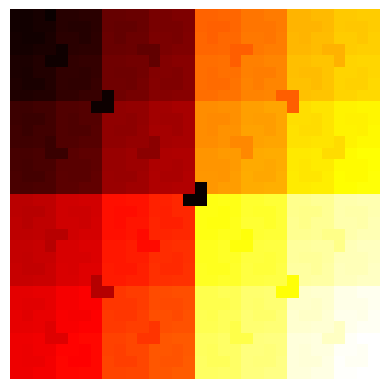

Recreate this plot in Python.
#Author: Zachary Klausner
#Email: [email redacted]
# [redacted]

import matplotlib.pyplot

triomino_id = 2

def main():
    
    my_list = triominoes(5, 0, 3) 
    print(my_list)


def triominoes(n, removed_row=0, removed_column=0) :

    # initialization of the board:
    board = [ [0] * 2**n for i in range(2**n) ]

    board[removed_row][removed_column] = 1
    
    corner_index = int ((2 ** n) - 1)
    
    recursive_triominoes(n, board, 0, 0, corner_index, 0, 0, corner_index, corner_index, corner_index)
    
    show_plot(board)
    
    return board


def recursive_triominoes(n, board, x0, y0, x1, y1, x2, y2, x3, y3):
    
    global first_tile_control
    global row_removed_glo
    global column_removed_glo
    
    x0 = int (x0)
    y0 = int (y0)
    x1 = int (x1)
    y1 = int (y1)
    x2 = int (x2)
    y2 = int (y2)
    x3 = int (x3)
    y3 = int (y3)  
    
    #base case
    
    if x1 - x0 == 1:
       
        tile(board, x0, y0, x1, y1, x2, y2, x3, y3)
    
    #recursive call
        
    else:
        
        place_center_tile(n,board, x0, y0, x1, y1, x2, y2, x3, y3)
        
        offset = ( 2 ** n ) / 2
        offset_2 = offset - 1
        
        s_p_1_x = x0
        s_p_1_y = y0
        s_p_2_x = x0 + offset
        s_p_2_y = y0
        s_p_3_x = x0
        s_p_3_y = y0 + offset
        s_p_4_x = x0 + offset
        s_p_4_y = y0 + offset
        
        recursive_triominoes(n - 1, board, s_p_1_x, s_p_1_y, (s_p_1_x + offset_2), s_p_1_y, s_p_1_x, (s_p_1_y + offset_2), (s_p_1_x + offset_2), (s_p_1_y + offset_2))
        recursive_triominoes(n - 1, board, s_p_2_x, s_p_2_y, (s_p_2_x + offset_2), s_p_2_y, s_p_2_x, (s_p_2_y + offset_2), (s_p_2_x + offset_2), (s_p_2_y + offset_2))                     
        recursive_triominoes(n - 1, board, s_p_3_x, s_p_3_y, (s_p_3_x + offset_2), s_p_3_y, s_p_3_x, (s_p_3_y + offset_2), (s_p_3_x + offset_2), (s_p_3_y + offset_2))                  
        recursive_triominoes(n - 1, board, s_p_4_x, s_p_4_y, (s_p_4_x + offset_2), s_p_4_y, s_p_4_x, (s_p_4_y + offset_2), (s_p_4_x + offset_2), (s_p_4_y + offset_2))
    
def tile(sub_board, x0, y0, x1, y1, x2, y2, x3, y3):
    
    global triomino_id
    
    x0 = int (x0)
    y0 = int (y0)
    x1 = int (x1)
    y1 = int (y1)
    x2 = int (x2)
    y2 = int (y2)
    x3 = int (x3)
    y3 = int (y3)
    
    num_empty = count_empties(sub_board, x0, y0, x1, y1, x2, y2, x3, y3)
    
    if num_empty < 3:
        return
    
    elif sub_board[x0][y0] > sub_board[x1][y1]:
        
        sub_board[x1][y1] = triomino_id
        sub_board[x2][y2] = triomino_id
        sub_board[x3][y3] = triomino_id
    
    elif sub_board[x1][y1] > sub_board[x0][y0]:
            
        sub_board[x0][y0] = triomino_id
        sub_board[x2][y2] = triomino_id
        sub_board[x3][y3] = triomino_id
        
    elif sub_board[x2][y2] > sub_board[x3][y3]:
            
        sub_board[x3][y3] = triomino_id
        sub_board[x1][y1] = triomino_id
        sub_board[x0][y0] = triomino_id
        
    else:
         
        sub_board[x0][y0] = triomino_id
        sub_board[x1][y1] = triomino_id
        sub_board[x2][y2]= triomino_id
        
    triomino_id += 1
    

def place_center_tile(n, board, x0, y0, x1, y1, x2, y2, x3, y3):
    
    global triomino_id
    
    x0 = int (x0)
    y0 = int (y0)
    x1 = int (x1)
    y1 = int (y1)
    x2 = int (x2)
    y2 = int (y2)
    x3 = int (x3)
    y3 = int (y3)    
    
    center_index_x = int (x0 + ((x1 - x0) / 2))
    center_index_y = int (y0 + ((y2 - y0) / 2))
    far_index = (2**n) - 1
    
    quadrant = find_quadrant(n, board, x0, y0)
    
    if quadrant == 1:
        
        board[center_index_x+1][center_index_y] = triomino_id
        board[center_index_x][center_index_y+1] = triomino_id
        board[center_index_x+1][center_index_y+1] = triomino_id
        
    elif quadrant == 3:
        
        board[center_index_x][center_index_y] = triomino_id
        board[center_index_x+1][center_index_y] = triomino_id
        board[center_index_x+1][center_index_y+1] = triomino_id        
        
    elif quadrant == 2:    
        
        board[center_index_x][center_index_y] = triomino_id
        board[center_index_x][center_index_y+1] = triomino_id
        board[center_index_x+1][center_index_y+1] = triomino_id         
     
    else:   
        
        board[center_index_x][center_index_y] = triomino_id
        board[center_index_x+1][center_index_y] = triomino_id
        board[center_index_x][center_index_y+1] = triomino_id
    
    triomino_id += 1
        

def count_empties(sub_board, x0, y0, x1, y1, x2, y2, x3, y3):
    
    num_empty = 0
    
    if sub_board[x0][y0] == 0:
        
        num_empty += 1
    
    if sub_board[x1][y1] == 0:  
        
        num_empty += 1
    
    if sub_board[x2][y2] == 0:  
        
        num_empty += 1 
        
    if sub_board[x3][y3] == 0:
        
        num_empty += 1   
    
    return num_empty        

def find_quadrant(n, board, x0, y0):
    
    x_limit = x0 + int ((2**n)) 
    y_limit = y0 + int ((2**n))
    
    x_coordinate = 0
    y_coordinate = 0
    
    for i in range(x0, x_limit):
        
        for j in range(y0, y_limit):
            
            if board[i][j] > 0:
               
                x_coordinate = i
                y_coordinate = j
                   
    if x_coordinate < x0 + (2**n) / 2 and y_coordinate < y0 + (2**n) / 2:
        return 1
    
    elif x_coordinate >= x0 + (2**n) / 2 and y_coordinate < y0 + (2**n) / 2: 
        return 2
    
    elif x_coordinate < x0 + (2**n) / 2 and y_coordinate >= y0 + (2**n) / 2: 
        return 3
    
    else: 
        return 4
   
def show_plot(X):
    
    plt = matplotlib.pyplot
    img = plt.imshow(X, interpolation='nearest')
    img.set_cmap('hot')
    plt.axis('off')
    plt.show() 
        
            
if __name__ == "__main__": main()